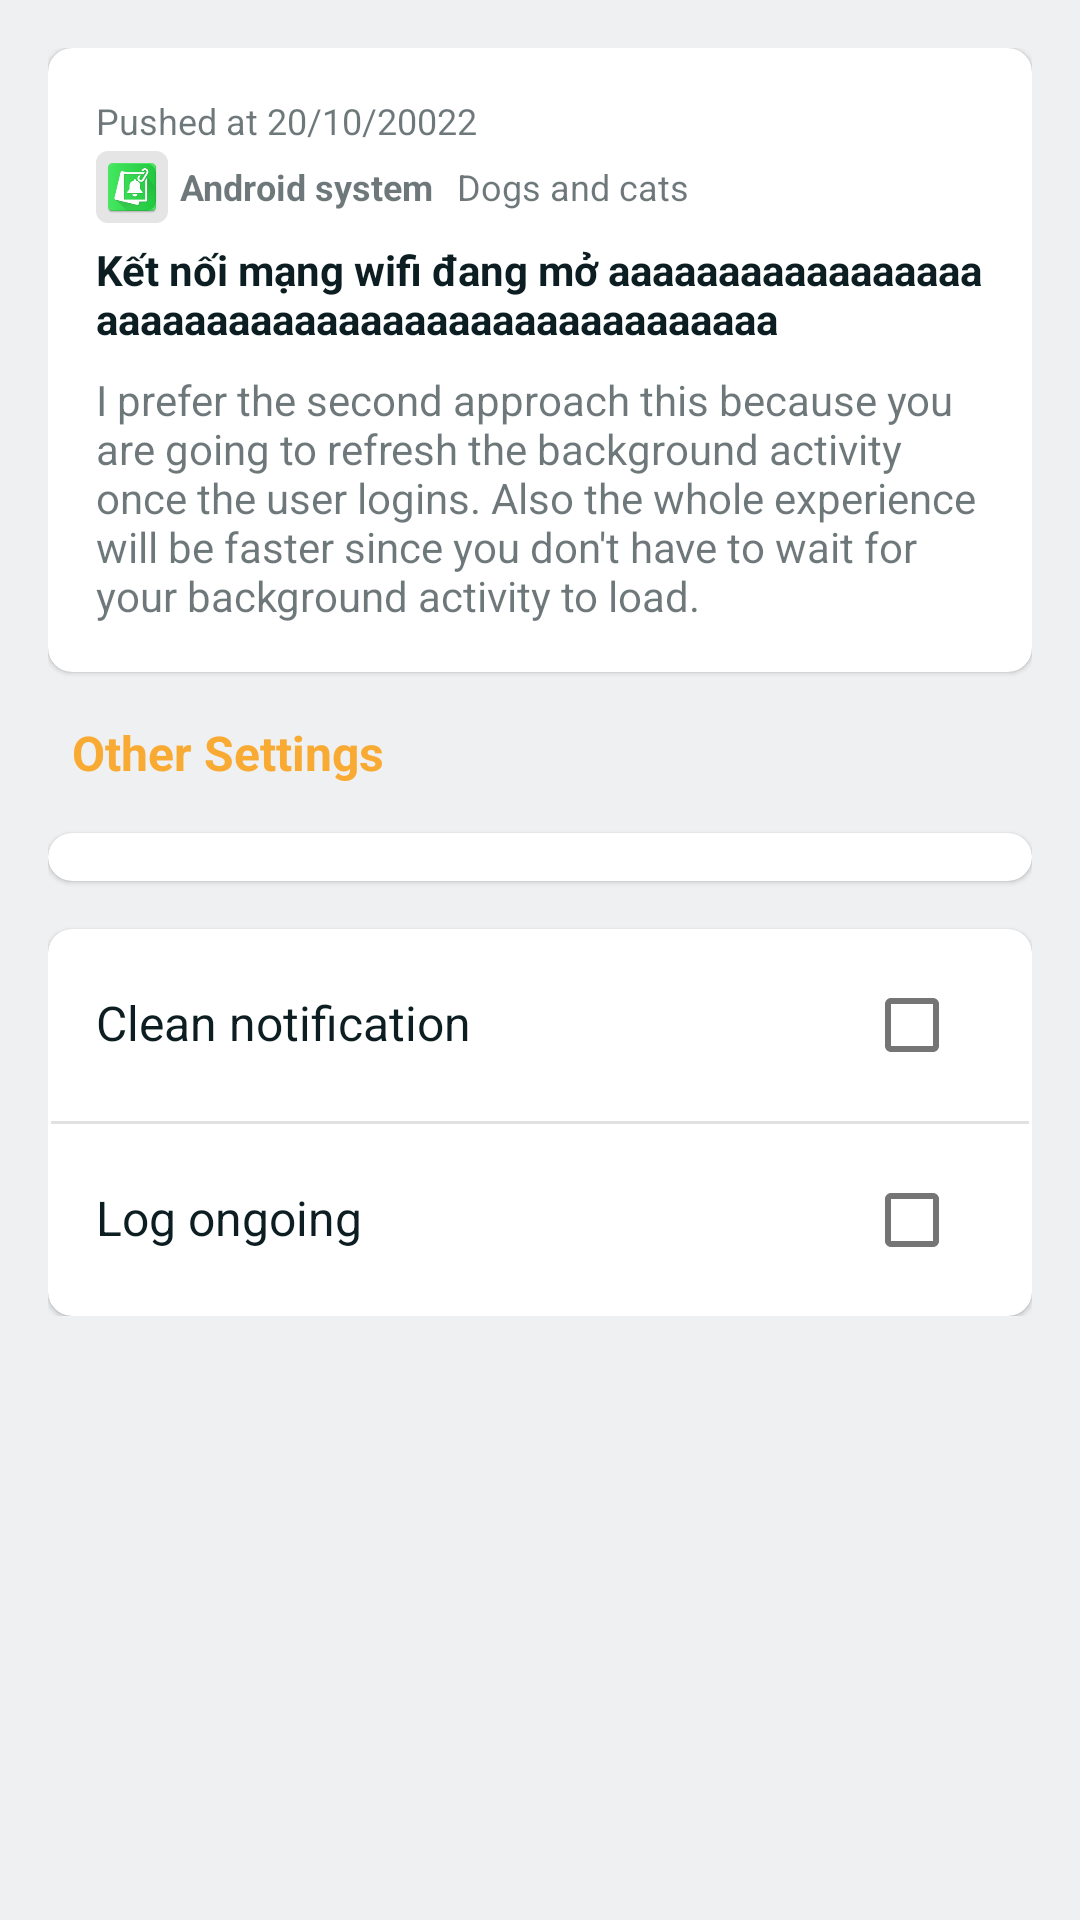

This screen was rendered from an Android layout file. Write that file and the resources it references.
<!-- AndroidManifest.xml: application theme Theme.Notisaver.DayNight -->
<!-- res/layout/bottom_sheet_notification_info.xml -->
<?xml version="1.0" encoding="utf-8"?>
<androidx.core.widget.NestedScrollView xmlns:android="http://schemas.android.com/apk/res/android"
    xmlns:app="http://schemas.android.com/apk/res-auto"
    xmlns:tools="http://schemas.android.com/tools"
    android:id="@+id/bottom_sheet_info_root_layout"
    android:layout_width="match_parent"
    android:layout_height="match_parent"
    android:layout_gravity="top"
    android:background="@android:color/transparent">

    <androidx.appcompat.widget.LinearLayoutCompat
        android:layout_width="match_parent"
        android:layout_height="wrap_content"
        android:background="@android:color/transparent"
        android:orientation="vertical"
        android:padding="16dp"
        android:paddingBottom="64dp">

        <com.google.android.material.card.MaterialCardView
            android:layout_width="match_parent"
            android:layout_height="wrap_content"
            app:cardCornerRadius="8dp"
            tools:visibility="gone">

            <include
                layout="@layout/layout_notification_log_detail"
                android:layout_width="wrap_content"
                android:layout_height="wrap_content" />
        </com.google.android.material.card.MaterialCardView>

        <androidx.appcompat.widget.LinearLayoutCompat
            android:id="@+id/bottom_sheet_notification_setting_container"
            android:layout_width="match_parent"
            android:layout_height="wrap_content"
            android:orientation="vertical">

            <androidx.appcompat.widget.AppCompatTextView
                android:layout_width="match_parent"
                android:layout_height="wrap_content"
                android:layout_alignParentStart="true"
                android:layout_marginVertical="16dp"
                android:paddingHorizontal="8dp"
                android:text="@string/other_settings"
                android:textColor="?colorSecondary"
                android:textSize="@dimen/primary_text_size"
                android:textStyle="bold" />

            <com.google.android.material.card.MaterialCardView
                android:layout_width="match_parent"
                android:layout_height="wrap_content"
                app:cardCornerRadius="8dp"
                app:contentPaddingBottom="8dp"
                app:contentPaddingTop="8dp">

                <androidx.recyclerview.widget.RecyclerView
                    android:id="@+id/bottom_sheet_notification_info_list_option"
                    android:layout_width="wrap_content"
                    android:layout_height="wrap_content"
                    android:layout_gravity="center"
                    android:nestedScrollingEnabled="false"
                    tools:itemCount="1"
                    tools:listitem="@layout/item_option_notification" />
            </com.google.android.material.card.MaterialCardView>


            <com.google.android.material.card.MaterialCardView
                android:layout_width="match_parent"
                android:layout_height="wrap_content"
                android:layout_marginTop="16dp"
                app:cardCornerRadius="8dp">

                <androidx.appcompat.widget.LinearLayoutCompat
                    android:layout_width="match_parent"
                    android:layout_height="wrap_content"
                    android:orientation="vertical">

                    <androidx.appcompat.widget.LinearLayoutCompat
                        android:layout_width="match_parent"
                        android:layout_height="wrap_content"
                        android:paddingHorizontal="@dimen/dm_16dp"
                        android:paddingVertical="8dp">

                        <androidx.appcompat.widget.AppCompatTextView
                            android:layout_width="wrap_content"
                            android:layout_height="wrap_content"
                            android:layout_weight="1"
                            android:text="@string/mute_notification"
                            android:textColor="?android:textColorPrimary"
                            android:textSize="@dimen/primary_text_size" />

                        <com.google.android.material.checkbox.MaterialCheckBox
                            android:id="@+id/bottom_sheet_notification_info_clean_notification"
                            android:layout_width="wrap_content"
                            android:layout_height="wrap_content"
                            tools:ignore="UseSwitchCompatOrMaterialXml" />

                    </androidx.appcompat.widget.LinearLayoutCompat>

                    <com.google.android.material.divider.MaterialDivider
                        android:layout_width="match_parent"
                        android:layout_height="1dp"
                        android:layout_marginHorizontal="1dp" />

                    <androidx.appcompat.widget.LinearLayoutCompat
                        android:layout_width="match_parent"
                        android:layout_height="wrap_content"
                        android:paddingHorizontal="@dimen/dm_16dp"
                        android:paddingVertical="8dp">

                        <androidx.appcompat.widget.AppCompatTextView
                            android:layout_width="wrap_content"
                            android:layout_height="wrap_content"
                            android:layout_weight="1"
                            android:text="@string/pre_log_ongoing"
                            android:textColor="?android:textColorPrimary"
                            android:textSize="@dimen/primary_text_size" />

                        <com.google.android.material.checkbox.MaterialCheckBox
                            android:id="@+id/bottom_sheet_notification_info_log_ongoing"
                            android:layout_width="wrap_content"
                            android:layout_height="wrap_content"
                            tools:ignore="UseSwitchCompatOrMaterialXml" />

                    </androidx.appcompat.widget.LinearLayoutCompat>

                </androidx.appcompat.widget.LinearLayoutCompat>

            </com.google.android.material.card.MaterialCardView>
        </androidx.appcompat.widget.LinearLayoutCompat>

    </androidx.appcompat.widget.LinearLayoutCompat>


</androidx.core.widget.NestedScrollView>
<!-- res/layout/layout_notification_log_detail.xml (included above) -->
<?xml version="1.0" encoding="utf-8"?>
<merge xmlns:android="http://schemas.android.com/apk/res/android"
    xmlns:app="http://schemas.android.com/apk/res-auto"
    xmlns:tools="http://schemas.android.com/tools">

    <androidx.appcompat.widget.LinearLayoutCompat
        android:id="@+id/item_status_bar_notification_group_layout_container"
        android:layout_width="match_parent"
        android:layout_height="wrap_content"
        android:orientation="vertical"
        android:padding="16dp">

        <RelativeLayout
            android:layout_width="match_parent"
            android:layout_height="wrap_content">

            <androidx.appcompat.widget.AppCompatTextView
                android:id="@+id/layout_notification_info_time"
                android:layout_width="wrap_content"
                android:layout_height="wrap_content"
                android:layout_alignParentStart="true"
                android:layout_alignParentTop="true"
                android:layout_toStartOf="@+id/layout_notification_info_large_icon"
                android:ellipsize="end"
                android:lines="1"
                android:textColor="?android:textColorSecondary"
                android:textSize="@dimen/small_text_size"
                tools:text="Pushed at 20/10/20022" />

            <androidx.appcompat.widget.LinearLayoutCompat
                android:id="@+id/layout_notification_info_header_container"
                android:layout_width="match_parent"
                android:layout_height="wrap_content"
                android:layout_below="@+id/layout_notification_info_time"
                android:layout_alignParentStart="true"
                android:layout_marginVertical="2dp"
                android:layout_toStartOf="@+id/layout_notification_info_large_icon"
                android:gravity="center_vertical">

                <include
                    android:layout_marginEnd="8dp"
                    android:layout_height="wrap_content"
                    android:layout_width="wrap_content"
                    layout="@layout/layout_small_icon_app"/>

                <androidx.appcompat.widget.AppCompatTextView
                    android:id="@+id/layout_notification_info_sub_text"
                    android:layout_width="wrap_content"
                    android:layout_height="wrap_content"
                    android:layout_toStartOf="@+id/layout_notification_info_large_icon"
                    android:ellipsize="end"
                    android:maxLines="1"
                    android:textColor="?android:textColorSecondary"
                    android:textSize="12sp"
                    tools:text="Dogs and cats" />
            </androidx.appcompat.widget.LinearLayoutCompat>

            <com.google.android.material.imageview.ShapeableImageView
                android:id="@+id/layout_notification_info_large_icon"
                android:layout_width="@dimen/large_icon_size"
                android:layout_height="@dimen/large_icon_size"
                android:layout_alignParentTop="true"
                android:layout_alignParentEnd="true"
                android:layout_marginStart="16dp"
                android:visibility="gone"
                app:shapeAppearanceOverlay="@style/Theme.Notisaver.IconShapeAppearanceOverlay.Circle"
                tools:src="@mipmap/ic_launcher"
                tools:visibility="visible" />

            <androidx.appcompat.widget.AppCompatTextView
                android:id="@+id/layout_notification_info_title"
                android:layout_width="wrap_content"
                android:layout_height="wrap_content"
                android:layout_below="@+id/layout_notification_info_header_container"
                android:layout_alignParentStart="true"
                android:layout_marginTop="4dp"
                android:layout_toStartOf="@+id/layout_notification_info_large_icon"
                android:textColor="?android:textColorPrimary"
                android:textSize="@dimen/secondary_text_size"
                android:textStyle="bold"
                tools:text="Kết nối mạng wifi đang mở aaaaaaaaaaaaaaaaaaaaaaaaaaaaaaaaaaaaaaaaaaaaaaaa" />
        </RelativeLayout>

        <androidx.appcompat.widget.AppCompatTextView
            android:id="@+id/layout_notification_info_content_text"
            android:layout_width="match_parent"
            android:layout_height="wrap_content"
            android:layout_below="@+id/layout_notification_info_title"
            android:layout_marginTop="8dp"
            android:textColor="?android:textColorSecondary"
            android:textSize="@dimen/secondary_text_size"
            tools:text="I prefer the second approach this because you are going to refresh the background activity once the user logins. Also the whole experience will be faster since you don't have to wait for your background activity to load." />

        <androidx.appcompat.widget.AppCompatImageView
            android:id="@+id/layout_notification_info_big_picture"
            android:layout_width="match_parent"
            android:layout_height="252dp"
            android:layout_below="@+id/layout_notification_info_content_text"
            android:layout_marginTop="14dp"
            android:antialias="true"
            android:scaleType="centerCrop"
            android:visibility="gone"
            tools:layout_height="252dp"
            tools:src="@mipmap/ic_launcher"
            tools:visibility="visible" />
    </androidx.appcompat.widget.LinearLayoutCompat>

</merge>
<!-- res/layout/item_option_notification.xml (included above) -->
<?xml version="1.0" encoding="utf-8"?>
<androidx.appcompat.widget.LinearLayoutCompat xmlns:android="http://schemas.android.com/apk/res/android"
    xmlns:app="http://schemas.android.com/apk/res-auto"
    xmlns:tools="http://schemas.android.com/tools"
    android:id="@+id/item_option_notification_container_layout"
    android:background="?selectableItemBackground"
    android:layout_width="@dimen/notification_option_column"
    android:layout_height="74dp"
    android:gravity="center"
    android:orientation="vertical">

    <androidx.appcompat.widget.AppCompatImageView
        android:id="@+id/item_option_notification_icon"
        android:layout_width="24dp"
        android:layout_height="24dp"
        android:clickable="false"
        app:tint="?android:textColorSecondary"
        tools:srcCompat="@mipmap/ic_launcher" />

    <androidx.appcompat.widget.AppCompatTextView
        android:id="@+id/item_option_notification_title"
        android:layout_width="wrap_content"
        android:layout_height="wrap_content"
        android:layout_marginTop="8dp"
        android:textColor="?colorOnSurface"
        android:clickable="false"
        android:textSize="@dimen/secondary_text_size"
        tools:text="include" />


</androidx.appcompat.widget.LinearLayoutCompat>
<!-- res/layout/layout_small_icon_app.xml (included above) -->
<?xml version="1.0" encoding="utf-8"?>
<androidx.appcompat.widget.LinearLayoutCompat
    android:id="@+id/layout_small_icon_app_container_layout"
    xmlns:android="http://schemas.android.com/apk/res/android"
    xmlns:app="http://schemas.android.com/apk/res-auto"
    xmlns:tools="http://schemas.android.com/tools"
    android:layout_margin="4dp"
    android:gravity="center_vertical"
    android:layout_width="wrap_content"
    android:layout_height="wrap_content">

    <com.google.android.material.imageview.ShapeableImageView
        android:id="@+id/layout_small_icon_app_view"
        android:layout_width="@dimen/app_icon_size_small"
        android:layout_height="@dimen/app_icon_size_small"
        android:background="?colorOnSurfaceVariant"
        android:clickable="false"
        android:layout_marginEnd="4dp"
        android:cropToPadding="true"
        android:scaleType="centerCrop"
        app:contentPadding="2dp"
        app:shapeAppearanceOverlay="@style/Theme.Notisaver.IconShapeAppearanceOverlay"
        tools:src="@mipmap/ic_launcher"
        tools:visibility="visible" />

    <androidx.appcompat.widget.AppCompatTextView
        android:id="@+id/layout_small_icon_app_name_view"
        android:layout_width="wrap_content"
        android:layout_height="wrap_content"
        android:layout_toStartOf="@+id/item_recent_notification_large_icon"
        android:ellipsize="end"
        android:maxLines="1"
        android:textColor="?android:textColorSecondary"
        android:textSize="12sp"
        android:textStyle="bold"
        tools:text="Android system" />
</androidx.appcompat.widget.LinearLayoutCompat>
<!-- resources referenced by this layout -->
<resources>
  <dimen name="app_icon_size_small">24dp</dimen>
  <dimen name="dm_16dp">16dp</dimen>
  <dimen name="large_icon_size">42dp</dimen>
  <dimen name="notification_option_column">104dp</dimen>
  <dimen name="primary_text_size">16sp</dimen>
  <dimen name="secondary_text_size">14sp</dimen>
  <dimen name="small_text_size">12sp</dimen>
  <string name="mute_notification">Clean notification</string>
  <string name="other_settings">Other Settings</string>
  <string name="pre_log_ongoing">Log ongoing</string>
  <style name="Theme.Notisaver.IconShapeAppearanceOverlay">
          <item name="cornerSize">4dp</item>
          <item name="cornerFamily">rounded</item>
      </style>
  <style name="Theme.Notisaver.IconShapeAppearanceOverlay.Circle">
          <item name="cornerSize">50%</item>
          <item name="cornerFamily">rounded</item>
      </style>
  <style name="Theme.Notisaver.DayNight" parent="Theme.Notisaver" />
  <color name="colorPrimaryVariantLight">#00594a</color>
  <color name="colorPrimaryLight">#007F69</color>
  <color name="colorOnPrimaryLight">@color/notisave_white_500</color>
  <color name="colorOnPrimaryVariantLight">#B3FFFFFF</color>
  <color name="colorSecondaryLight">#f9aa33</color>
  <color name="colorSecondaryVariantLight">#f9be64</color>
  <color name="colorOnSecondaryLight">@color/notisave_black_900</color>
  <color name="colorTertiaryLight">#22223b</color>
  <color name="colorBackgroundLight">#eef0f2</color>
  <color name="colorOnBackgroundLight">@color/notisave_black_900</color>
  <color name="colorSurfaceLight">@color/notisave_white_500</color>
  <color name="colorOnSurfaceLight">@color/notisave_black_900</color>
  <color name="colorOnSurfaceVariantLight">#1A000000</color>
  <color name="colorErrorLight">#ff4c5d</color>
  <color name="colorOnErrorLight">@color/notisave_black_900</color>
  <color name="colorDisableLight">#9E9E9E</color>
  <color name="textColorHintVariantLight">#4DFFFFFF</color>
  <color name="textColorPrimaryLight">#0D1E23</color>
  <color name="textColorSecondaryLight">#990D1E23</color>
  <color name="textColorHintLight">#4D0D1E23</color>
  <style name="Theme.Notisaver.PopupMenu" parent="Widget.MaterialComponents.PopupMenu">
          <item name="overlapAnchor">true</item>
          <item name="android:popupBackground">@drawable/notisaver_popup_menu_background</item>
      </style>
  <style name="Theme.Notisaver.Toolbar" parent="Widget.MaterialComponents.Toolbar.Primary">
          <item name="materialThemeOverlay">@style/Theme.Notisaver.Overlay.Toolbar.DayNight</item>
      </style>
  <color name="notisave_white_500">#ffffff</color>
  <color name="notisave_black_900">#000000</color>
  <style name="Theme.Notisaver.AlertDialog.Body.Text." parent="MaterialAlertDialog.MaterialComponents.Body.Text">
          <item name="android:textSize">16sp</item>
          <item name="android:textColorHighlight">?colorSecondary</item>
      </style>
  <style name="Theme.Notisaver.AlertDialog.Title.Text" parent="MaterialAlertDialog.MaterialComponents.Title.Text">
          <item name="android:textAppearance">
              @style/Theme.Notisaver.AlertDialog.Title.Text.TextAppearance
          </item>
      </style>
  <style name="Theme.Notisaver.Overlay.Toolbar.DayNight" parent="Theme.Notisaver.Overlay.Toolbar" />
  <style name="Theme.Notisaver.AlertDialog.Title.Text.TextAppearance" parent="android:TextAppearance">
          <item name="android:textColor">?colorOnSurface</item>
          <item name="android:textSize">@dimen/page_title_text_size_2</item>
          <item name="android:textStyle">bold</item>
      </style>
  <dimen name="page_title_text_size_2">18sp</dimen>
</resources>
